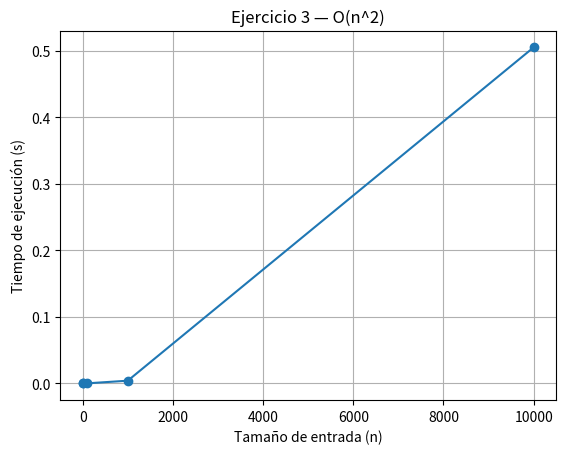

This figure's Python source:

"""
Exercise 3 — O(n^2)
Implements the double loop with j += 4 and profiles runtime.
Saves CSV and PNG plot.
"""

import time
import csv
from typing import List, Tuple
import matplotlib.pyplot as plt


def function_ex3(n: int) -> int:
    """
    Equivalent:
    for (i = 1; i <= n/3; i++) {
      for (j = 1; j <= n; j += 4) { printf(...); }
    }
    Returns the number of "prints" (counter).
    """
    count = 0
    for i in range(1, n // 3 + 1):
        j = 1
        while j <= n:
            count += 1
            j += 4
    return count


def profile_function(candidate_ns: List[int]) -> List[Tuple[int, float, int]]:
    results = []
    for n in candidate_ns:
        start = time.perf_counter()
        cnt = function_ex3(n)
        elapsed = time.perf_counter() - start
        results.append((n, elapsed, cnt))
        print(f"[OK] n={n} time={elapsed:.6f}s count={cnt}")
    return results


def save_csv_plot(results, csv_path="ex3_results.csv", png_path="ex3_plot.png"):
    with open(csv_path, "w", newline="", encoding="utf-8") as f:
        w = csv.writer(f)
        w.writerow(["n", "seconds", "count"])
        for n, sec, cnt in results:
            w.writerow([n, f"{sec:.6f}", cnt])

    xs = [n for n, _, _ in results]
    ys = [sec for _, sec, _ in results]

    plt.figure()
    plt.plot(xs, ys, marker="o")
    plt.xlabel("Tamaño de entrada (n)")
    plt.ylabel("Tiempo de ejecución (s)")
    plt.title("Ejercicio 3 — O(n^2)")
    plt.grid(True)
    plt.savefig(png_path, dpi=150, bbox_inches="tight")
    print(f"[SAVE] Plot -> {png_path}")


def main():
    candidate_ns = [1, 10, 100, 1000, 10_000]
    results = profile_function(candidate_ns)
    save_csv_plot(results)


if __name__ == "__main__":
    main()
